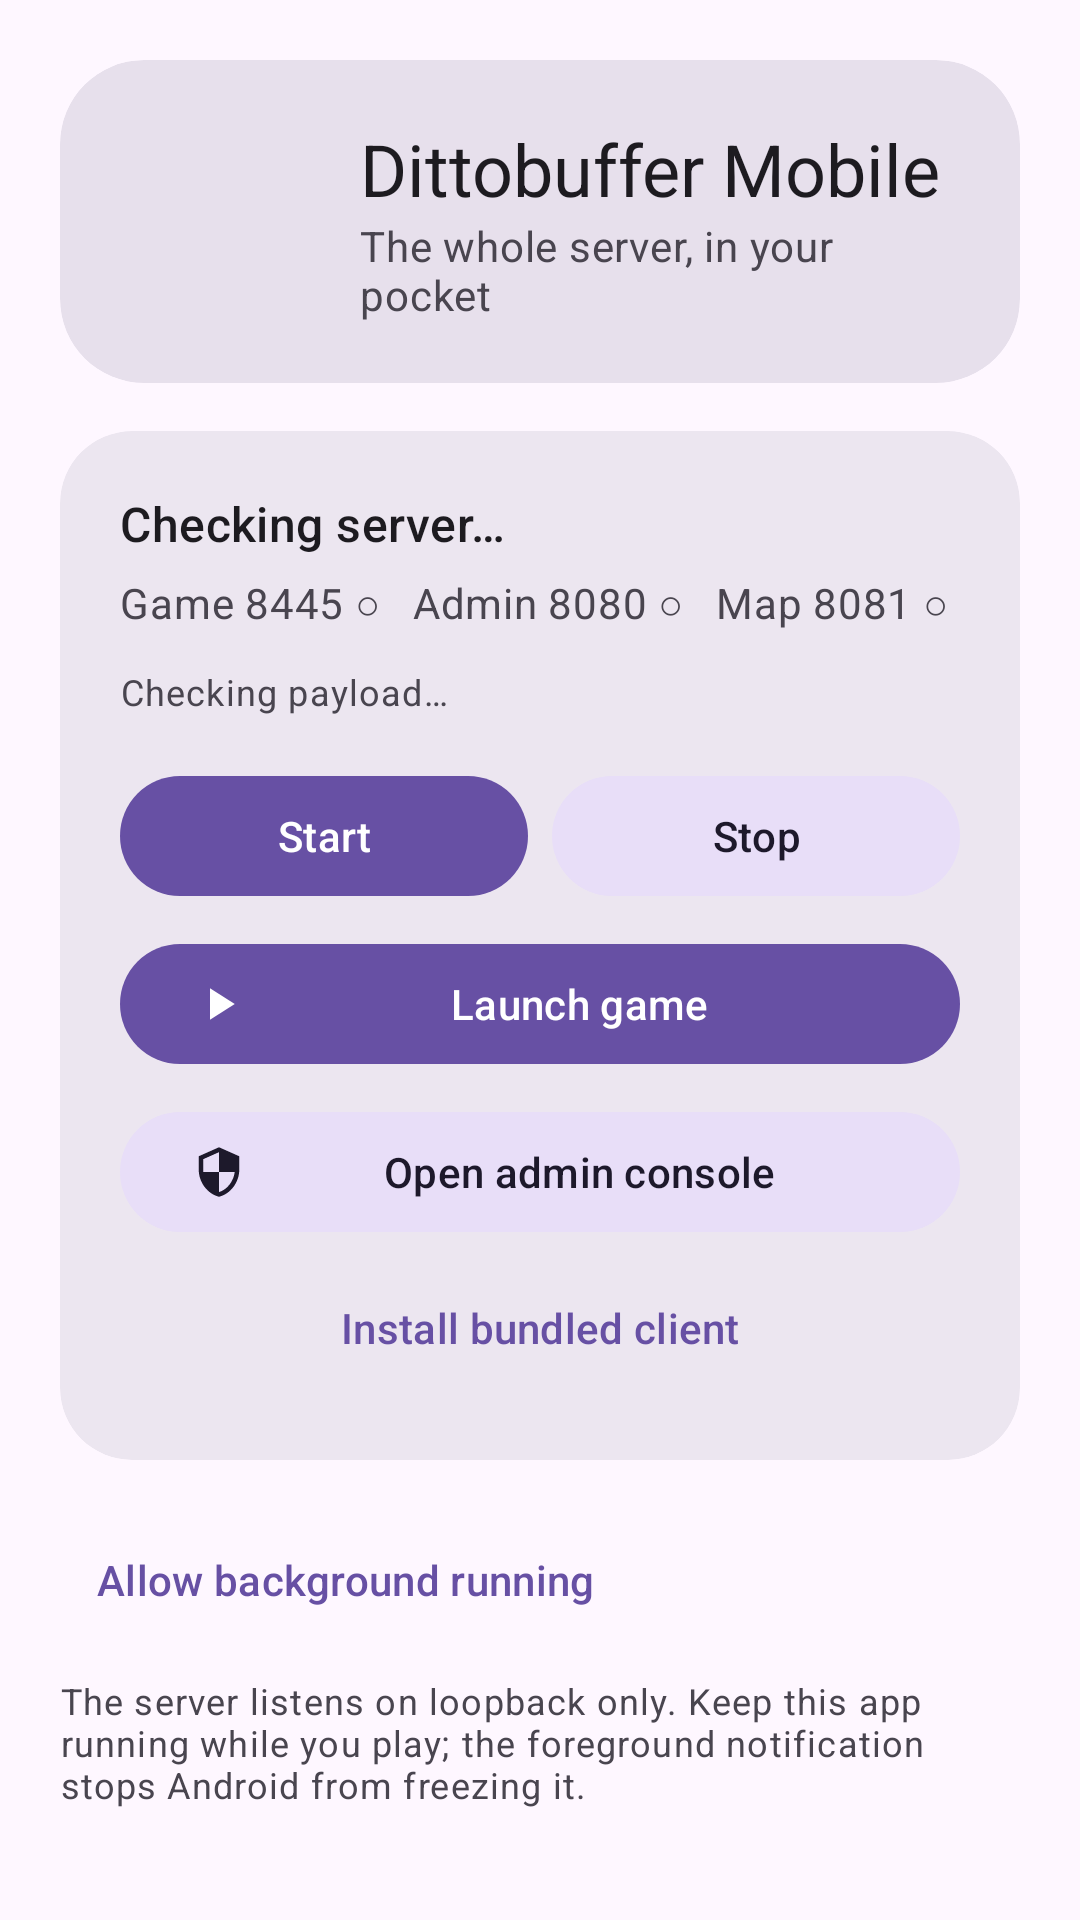

The Android layout XML behind this screen, and the referenced resources:
<!-- AndroidManifest.xml: application theme Theme.Dittobuffer -->
<!-- res/layout/fragment_home.xml -->
<?xml version="1.0" encoding="utf-8"?>
<androidx.core.widget.NestedScrollView xmlns:android="http://schemas.android.com/apk/res/android"
    xmlns:app="http://schemas.android.com/apk/res-auto"
    android:layout_width="match_parent"
    android:layout_height="match_parent"
    android:fillViewport="true"
    android:background="?attr/colorSurface">

    <LinearLayout
        android:layout_width="match_parent"
        android:layout_height="wrap_content"
        android:orientation="vertical"
        android:padding="20dp">

        <com.google.android.material.card.MaterialCardView
            android:layout_width="match_parent"
            android:layout_height="wrap_content"
            app:cardCornerRadius="28dp"
            app:cardElevation="0dp"
            app:cardBackgroundColor="?attr/colorSurfaceVariant"
            app:strokeWidth="0dp">

            <LinearLayout
                android:layout_width="match_parent"
                android:layout_height="wrap_content"
                android:orientation="horizontal"
                android:gravity="center_vertical"
                android:padding="20dp">

                <ImageView
                    android:id="@+id/home_logo"
                    android:layout_width="64dp"
                    android:layout_height="64dp"
                    android:src="@drawable/dittobuffer_logo"
                    android:contentDescription="@string/app_name"/>

                <LinearLayout
                    android:layout_width="0dp"
                    android:layout_height="wrap_content"
                    android:layout_weight="1"
                    android:layout_marginStart="16dp"
                    android:orientation="vertical">

                    <TextView
                        android:layout_width="wrap_content"
                        android:layout_height="wrap_content"
                        android:text="Dittobuffer Mobile"
                        android:textAppearance="?attr/textAppearanceHeadlineSmall"
                        android:textColor="?attr/colorOnSurface"/>

                    <TextView
                        android:layout_width="wrap_content"
                        android:layout_height="wrap_content"
                        android:text="The whole server, in your pocket"
                        android:textAppearance="?attr/textAppearanceBodyMedium"
                        android:textColor="?attr/colorOnSurfaceVariant"/>
                </LinearLayout>
            </LinearLayout>
        </com.google.android.material.card.MaterialCardView>

        <com.google.android.material.card.MaterialCardView
            android:layout_width="match_parent"
            android:layout_height="wrap_content"
            android:layout_marginTop="16dp"
            app:cardCornerRadius="24dp"
            app:cardElevation="0dp"
            app:cardBackgroundColor="?attr/colorSurfaceContainerHigh"
            app:strokeWidth="0dp">

            <LinearLayout
                android:layout_width="match_parent"
                android:layout_height="wrap_content"
                android:orientation="vertical"
                android:padding="20dp">

                <TextView
                    android:id="@+id/home_state"
                    android:layout_width="match_parent"
                    android:layout_height="wrap_content"
                    android:text="Checking server…"
                    android:textAppearance="?attr/textAppearanceTitleMedium"
                    android:textColor="?attr/colorOnSurface"/>

                <TextView
                    android:id="@+id/home_ports"
                    android:layout_width="match_parent"
                    android:layout_height="wrap_content"
                    android:layout_marginTop="6dp"
                    android:textIsSelectable="true"
                    android:text="Game 8445 ○   Admin 8080 ○   Map 8081 ○"
                    android:textAppearance="?attr/textAppearanceBodyMedium"
                    android:textColor="?attr/colorOnSurfaceVariant"/>

                <TextView
                    android:id="@+id/home_payload"
                    android:layout_width="match_parent"
                    android:layout_height="wrap_content"
                    android:layout_marginTop="12dp"
                    android:text="Checking payload…"
                    android:textAppearance="?attr/textAppearanceBodySmall"
                    android:textColor="?attr/colorOnSurfaceVariant"/>

                <LinearLayout
                    android:layout_width="match_parent"
                    android:layout_height="wrap_content"
                    android:layout_marginTop="16dp"
                    android:orientation="horizontal">

                    <com.google.android.material.button.MaterialButton
                        android:id="@+id/btn_start"
                        android:layout_width="0dp"
                        android:layout_height="wrap_content"
                        android:layout_weight="1"
                        android:text="Start"/>

                    <com.google.android.material.button.MaterialButton
                        android:id="@+id/btn_stop"
                        style="@style/Widget.Material3.Button.TonalButton"
                        android:layout_width="0dp"
                        android:layout_height="wrap_content"
                        android:layout_weight="1"
                        android:layout_marginStart="8dp"
                        android:text="Stop"/>
                </LinearLayout>

                <com.google.android.material.button.MaterialButton
                    android:id="@+id/btn_launch"
                    android:layout_width="match_parent"
                    android:layout_height="wrap_content"
                    android:layout_marginTop="8dp"
                    android:text="Launch game"
                    app:icon="@drawable/ic_play"/>

                <com.google.android.material.button.MaterialButton
                    android:id="@+id/btn_home_admin"
                    style="@style/Widget.Material3.Button.TonalButton"
                    android:layout_width="match_parent"
                    android:layout_height="wrap_content"
                    android:layout_marginTop="8dp"
                    android:text="Open admin console"
                    app:icon="@drawable/ic_admin"/>

                <com.google.android.material.button.MaterialButton
                    android:id="@+id/btn_install"
                    style="@style/Widget.Material3.Button.TextButton"
                    android:layout_width="match_parent"
                    android:layout_height="wrap_content"
                    android:layout_marginTop="4dp"
                    android:text="Install bundled client"/>
            </LinearLayout>
        </com.google.android.material.card.MaterialCardView>

        <TextView
            android:id="@+id/home_error"
            android:layout_width="match_parent"
            android:layout_height="wrap_content"
            android:layout_marginTop="12dp"
            android:visibility="gone"
            android:textColor="?attr/colorError"
            android:textAppearance="?attr/textAppearanceBodySmall"
            android:fontFamily="monospace"/>

        <LinearLayout
            android:layout_width="match_parent"
            android:layout_height="wrap_content"
            android:layout_marginTop="16dp"
            android:orientation="horizontal">

            <com.google.android.material.button.MaterialButton
                android:id="@+id/btn_battery"
                style="@style/Widget.Material3.Button.TextButton"
                android:layout_width="wrap_content"
                android:layout_height="wrap_content"
                android:text="Allow background running"/>
        </LinearLayout>

        <TextView
            android:layout_width="match_parent"
            android:layout_height="wrap_content"
            android:layout_marginTop="8dp"
            android:text="The server listens on loopback only. Keep this app running while you play; the foreground notification stops Android from freezing it."
            android:textAppearance="?attr/textAppearanceBodySmall"
            android:textColor="?attr/colorOnSurfaceVariant"/>
    </LinearLayout>
</androidx.core.widget.NestedScrollView>
<!-- resources referenced by this layout -->
<resources>
  <!-- drawable ic_admin (drawable) -->
  <vector xmlns:android="http://schemas.android.com/apk/res/android"
      android:width="24dp" android:height="24dp" android:viewportWidth="24" android:viewportHeight="24"
      android:tint="?attr/colorControlNormal">
      <path android:fillColor="@android:color/white" android:pathData="M12,1L3,5v6c0,5.55 3.84,10.74 9,12 5.16,-1.26 9,-6.45 9,-12V5l-9,-4zM12,11.99h7c-0.53,4.12 -3.28,7.79 -7,8.94V12H5V6.3l7,-3.11v8.8z"/>
  </vector>
  <!-- drawable ic_play (drawable) -->
  <vector xmlns:android="http://schemas.android.com/apk/res/android"
      android:width="24dp" android:height="24dp" android:viewportWidth="24" android:viewportHeight="24"
      android:tint="?attr/colorControlNormal">
      <path android:fillColor="@android:color/white" android:pathData="M8,5v14l11,-7z"/>
  </vector>
  <string name="app_name">Dittobuffer</string>
  <style name="Theme.Dittobuffer" parent="Theme.Material3.DayNight.NoActionBar">
          <item name="android:statusBarColor">@android:color/transparent</item>
          <item name="android:navigationBarColor">@android:color/transparent</item>
          <item name="android:windowLightStatusBar">true</item>
          <item name="android:windowLightNavigationBar">true</item>
          <item name="android:windowActionModeOverlay">true</item>
      </style>
</resources>
